The GitHub repository JoshEagle/plantbase contains a labelled image folder "plantbase_images" with 16 categories: Ajuga, Allium, Campanula, Cirsium, Crataegus, Gentiana, Geranium, Iris, Malva, Narcissus, Ophrys, Rosa, Trifolium, Verbascum, Veronica, Viola. Examples follow, each with its label.

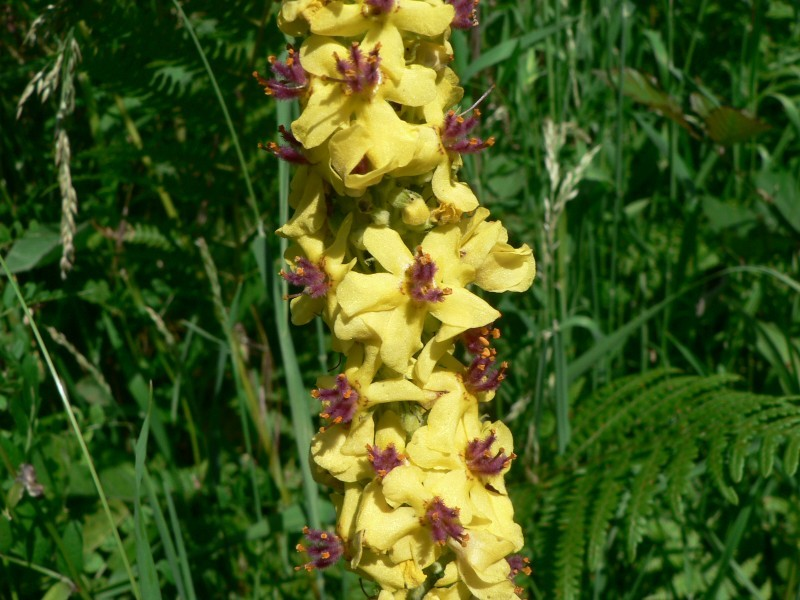
Label: Verbascum

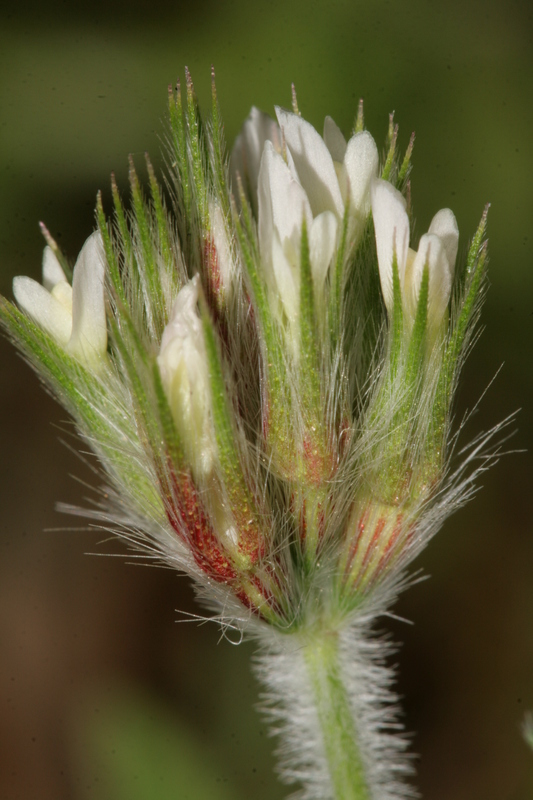
Label: Trifolium

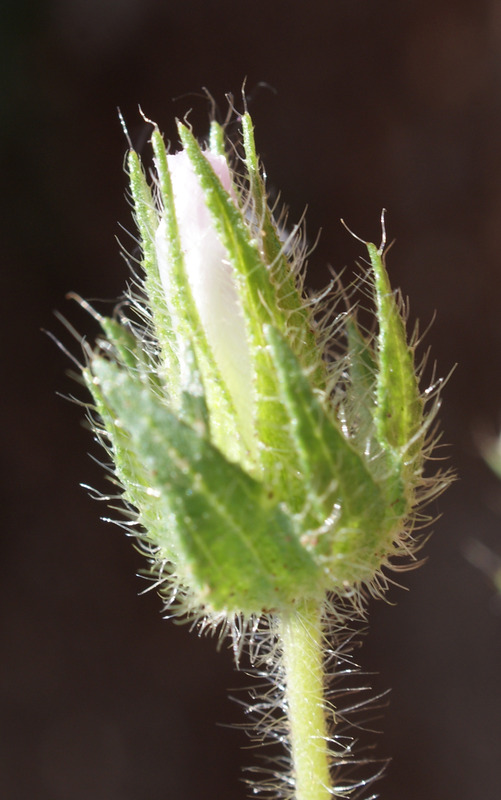
Label: Malva

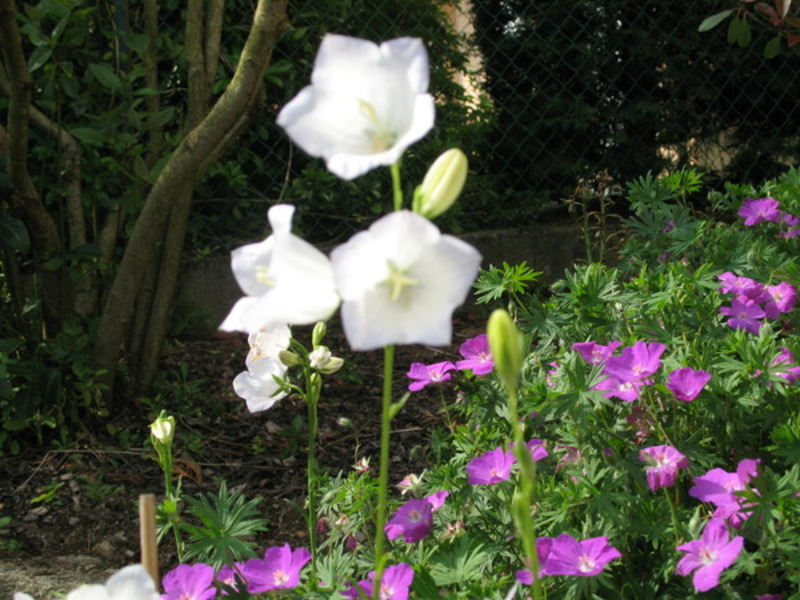
Label: Campanula

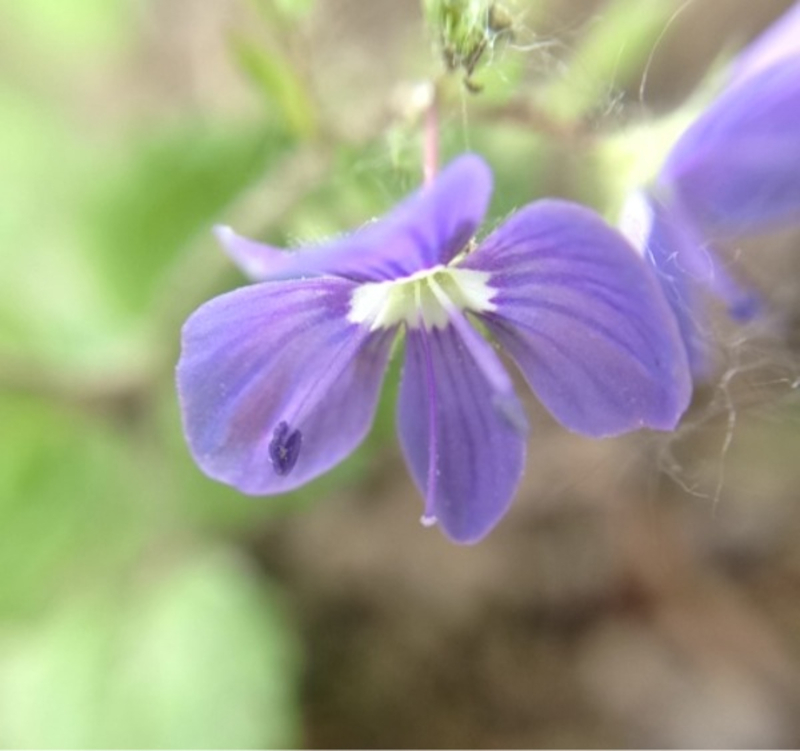
Label: Veronica

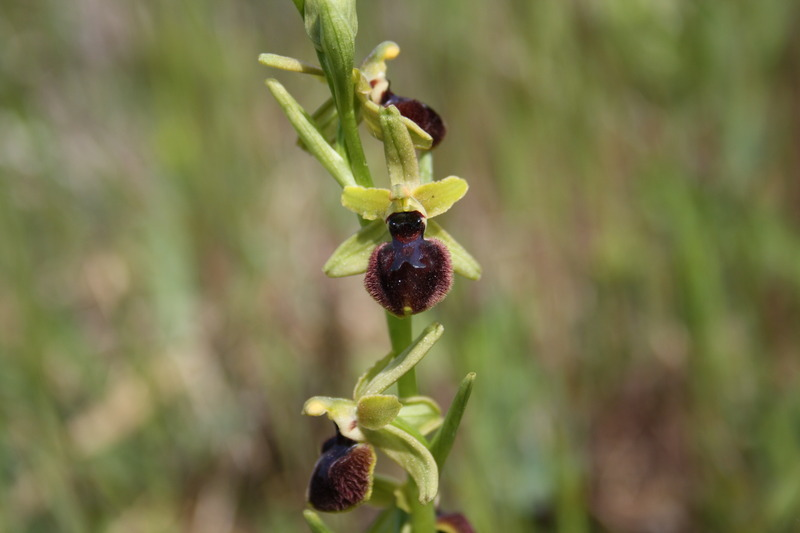
Label: Ophrys
